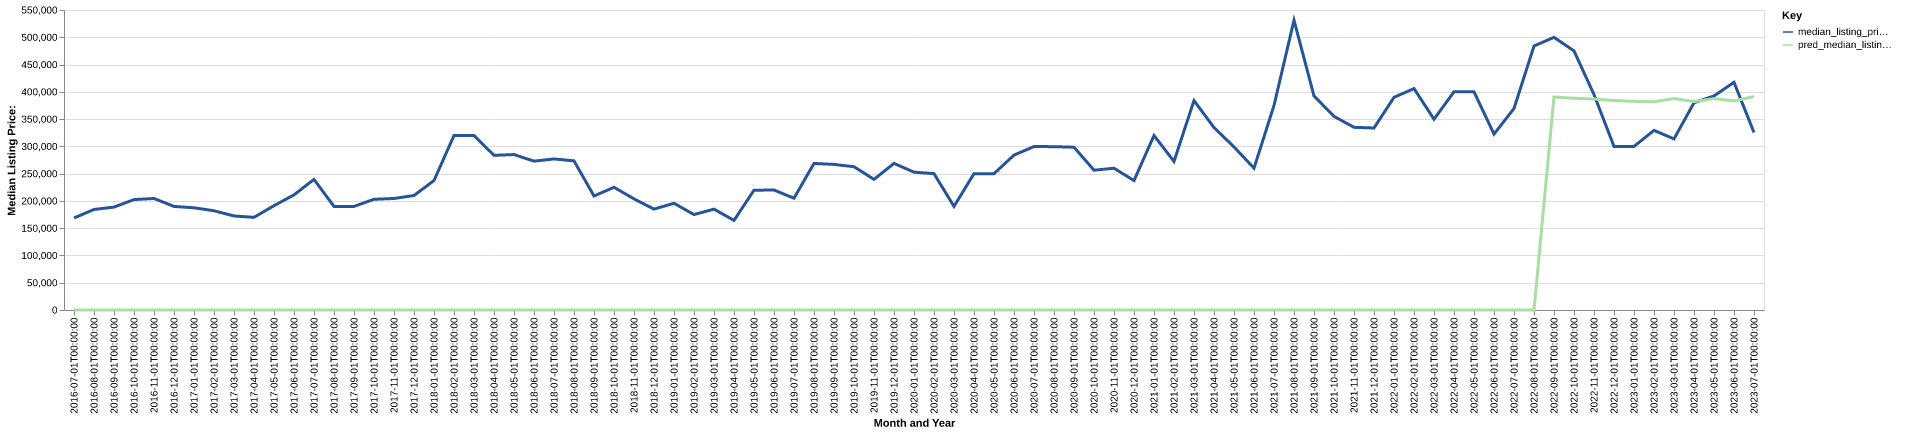

Data behind this chart, as committed beside it:
date, time_idx, median_listing_price, thirty_year_interest_rate_five, month, county_name, active_listing_count, median_days_on_market, pred_median_listing_price, month_year
2016-07-01, 0, 168700, 3.72, 7, cannon, tn, 53.0, 51.0, 0, Jul-2016
2016-08-01, 1, 184300, 3.73, 8, cannon, tn, 58.0, 57.0, 0, Aug-2016
2016-09-01, 2, 188700, 3.66, 9, cannon, tn, 52.0, 75.0, 0, Sep-2016
2016-10-01, 3, 202400, 3.64, 10, cannon, tn, 45.0, 87.0, 0, Oct-2016
2016-11-01, 4, 204450, 3.66, 11, cannon, tn, 44.0, 78.0, 0, Nov-2016
2016-12-01, 5, 189900, 3.48, 12, cannon, tn, 42.0, 79.0, 0, Dec-2016
2017-01-01, 6, 187400, 3.45, 1, cannon, tn, 39.0, 79.0, 0, Jan-2017
2017-02-01, 7, 181950, 3.5, 2, cannon, tn, 43.0, 64.0, 0, Feb-2017
2017-03-01, 8, 172400, 3.52, 3, cannon, tn, 41.0, 64.0, 0, Mar-2017
2017-04-01, 9, 169900, 4.03, 4, cannon, tn, 40.0, 60.0, 0, Apr-2017
2017-05-01, 10, 191224, 4.32, 5, cannon, tn, 28.0, 42.0, 0, May-2017
2017-06-01, 11, 211150, 4.2, 6, cannon, tn, 31.0, 40.0, 0, Jun-2017
2017-07-01, 12, 239450, 4.19, 7, cannon, tn, 28.0, 47.0, 0, Jul-2017
2017-08-01, 13, 189900, 4.3, 8, cannon, tn, 33.0, 35.0, 0, Aug-2017
2017-09-01, 14, 189900, 4.1, 9, cannon, tn, 36.0, 38.0, 0, Sep-2017
2017-10-01, 15, 202975, 4.05, 10, cannon, tn, 41.0, 54.0, 0, Oct-2017
2017-11-01, 16, 204450, 3.94, 11, cannon, tn, 44.0, 61.0, 0, Nov-2017
2017-12-01, 17, 209900, 4.03, 12, cannon, tn, 33.0, 67.0, 0, Dec-2017
2018-01-01, 18, 237400, 3.93, 1, cannon, tn, 26.0, 89.0, 0, Jan-2018
2018-02-01, 19, 319900, 3.83, 2, cannon, tn, 20.0, 109.0, 0, Feb-2018
2018-03-01, 20, 319900, 3.94, 3, cannon, tn, 23.0, 103.0, 0, Mar-2018
2018-04-01, 21, 283550, 3.95, 4, cannon, tn, 20.0, 116.0, 0, Apr-2018
2018-05-01, 22, 284975, 3.99, 5, cannon, tn, 18.0, 17.0, 0, May-2018
2018-06-01, 23, 272900, 4.15, 6, cannon, tn, 17.0, 30.0, 0, Jun-2018
2018-07-01, 24, 276925, 4.4, 7, cannon, tn, 15.0, 53.0, 0, Jul-2018
2018-08-01, 25, 273425, 4.46, 8, cannon, tn, 19.0, 35.0, 0, Aug-2018
2018-09-01, 26, 209000, 4.58, 9, cannon, tn, 19.0, 33.0, 0, Sep-2018
2018-10-01, 27, 225000, 4.66, 10, cannon, tn, 20.0, 45.0, 0, Oct-2018
2018-11-01, 28, 203725, 4.62, 11, cannon, tn, 23.0, 31.0, 0, Nov-2018
2018-12-01, 29, 185000, 4.54, 12, cannon, tn, 20.0, 41.0, 0, Dec-2018
2019-01-01, 30, 195650, 4.6, 1, cannon, tn, 19.0, 60.0, 0, Jan-2019
2019-02-01, 31, 174975, 4.72, 2, cannon, tn, 12.0, 67.0, 0, Feb-2019
2019-03-01, 32, 184943, 4.9, 3, cannon, tn, 13.0, 37.0, 0, Mar-2019
2019-04-01, 33, 164250, 4.94, 4, cannon, tn, 16.0, 23.0, 0, Apr-2019
2019-05-01, 34, 219649, 4.75, 5, cannon, tn, 20.0, 28.0, 0, May-2019
2019-06-01, 35, 219900, 4.51, 6, cannon, tn, 25.0, 29.0, 0, Jun-2019
2019-07-01, 36, 204950, 4.41, 7, cannon, tn, 21.0, 43.0, 0, Jul-2019
2019-08-01, 37, 268700, 4.41, 8, cannon, tn, 20.0, 48.0, 0, Aug-2019
2019-09-01, 38, 266900, 4.2, 9, cannon, tn, 23.0, 43.0, 0, Sep-2019
2019-10-01, 39, 262700, 4.14, 10, cannon, tn, 25.0, 39.0, 0, Oct-2019
2019-11-01, 40, 239450, 3.84, 11, cannon, tn, 25.0, 52.0, 0, Nov-2019
2019-12-01, 41, 268825, 3.81, 12, cannon, tn, 23.0, 59.0, 0, Dec-2019
2020-01-01, 42, 252700, 3.75, 1, cannon, tn, 28.0, 37.0, 0, Jan-2020
2020-02-01, 43, 250000, 3.73, 2, cannon, tn, 27.0, 36.0, 0, Feb-2020
2020-03-01, 44, 189925, 3.78, 3, cannon, tn, 25.0, 40.0, 0, Mar-2020
2020-04-01, 45, 249950, 3.75, 4, cannon, tn, 21.0, 44.0, 0, Apr-2020
2020-05-01, 46, 249900, 3.74, 5, cannon, tn, 20.0, 65.0, 0, May-2020
2020-06-01, 47, 284000, 3.72, 6, cannon, tn, 18.0, 57.0, 0, Jun-2020
2020-07-01, 48, 299675, 3.49, 7, cannon, tn, 12.0, 34.0, 0, Jul-2020
2020-08-01, 49, 299450, 3.65, 8, cannon, tn, 15.0, 26.0, 0, Aug-2020
2020-09-01, 50, 298475, 3.33, 9, cannon, tn, 16.0, 32.0, 0, Sep-2020
2020-10-01, 51, 256300, 3.28, 10, cannon, tn, 13.0, 25.0, 0, Oct-2020
2020-11-01, 52, 259900, 3.21, 11, cannon, tn, 11.0, 29.0, 0, Nov-2020
2020-12-01, 53, 237325, 3.07, 12, cannon, tn, 13.0, 27.0, 0, Dec-2020
2021-01-01, 54, 319900, 2.99, 1, cannon, tn, 14.0, 26.0, 0, Jan-2021
2021-02-01, 55, 272425, 2.93, 2, cannon, tn, 15.0, 41.0, 0, Feb-2021
2021-03-01, 56, 383950, 2.88, 3, cannon, tn, 8.0, 42.0, 0, Mar-2021
2021-04-01, 57, 334450, 2.84, 4, cannon, tn, 6.0, 42.0, 0, Apr-2021
2021-05-01, 58, 299000, 2.71, 5, cannon, tn, 10.0, 17.0, 0, May-2021
2021-06-01, 59, 260000, 2.79, 6, cannon, tn, 6.0, 7.0, 0, Jun-2021
... 25 more rows
